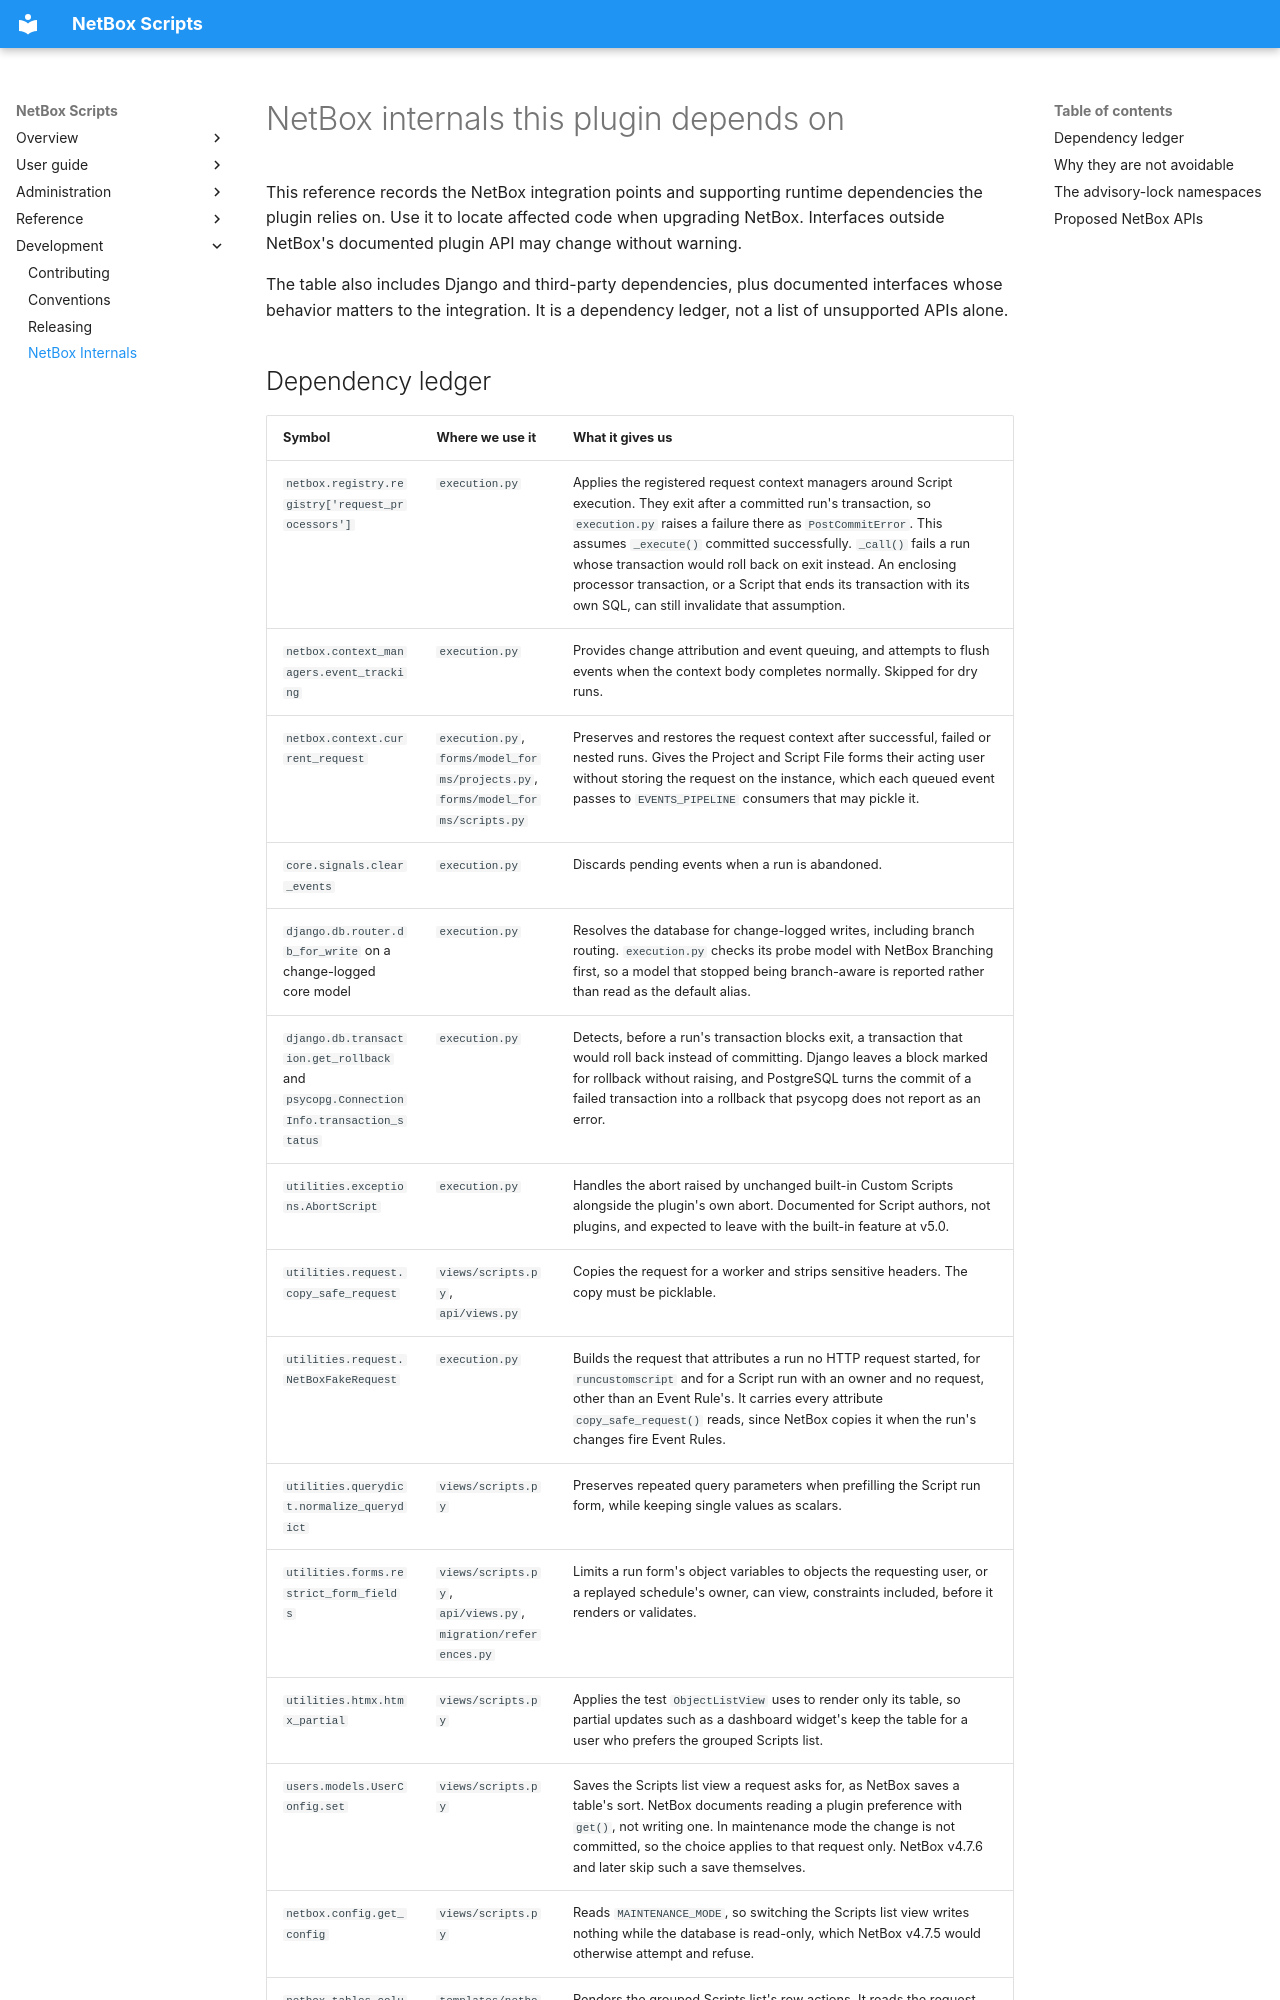

repository: netbox-community/netbox-scripts · page: development/netbox-internals/index.html · generator: mkdocs

# NetBox internals this plugin depends on

This reference records the NetBox integration points and supporting runtime
dependencies the plugin relies on. Use it to locate affected code when upgrading
NetBox. Interfaces outside NetBox's documented plugin API may change without
warning.

The table also includes Django and third-party dependencies, plus documented
interfaces whose behavior matters to the integration. It is a dependency ledger,
not a list of unsupported APIs alone.
